Run: headless pygame with SDL's dummy video driver; simulated clock (each Clock.tick advances the game by its frame time, no real sleeping); random seed 0; keys injected as events and as key.get_pressed() state; no mouse input.
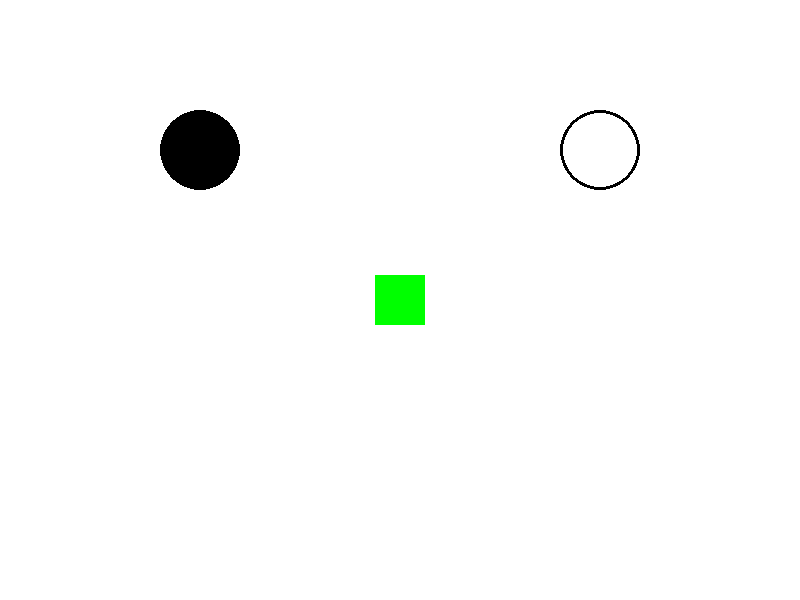
Frame 1 of 4 · flips 1–60 · no input
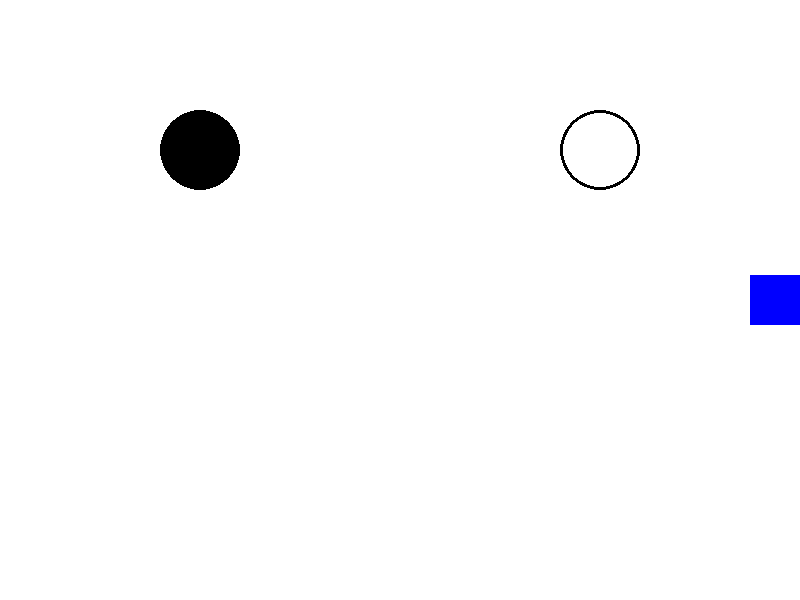
Frame 2 of 4 · flips 61–180 · tapped SPACE, RETURN · held RIGHT (→), D
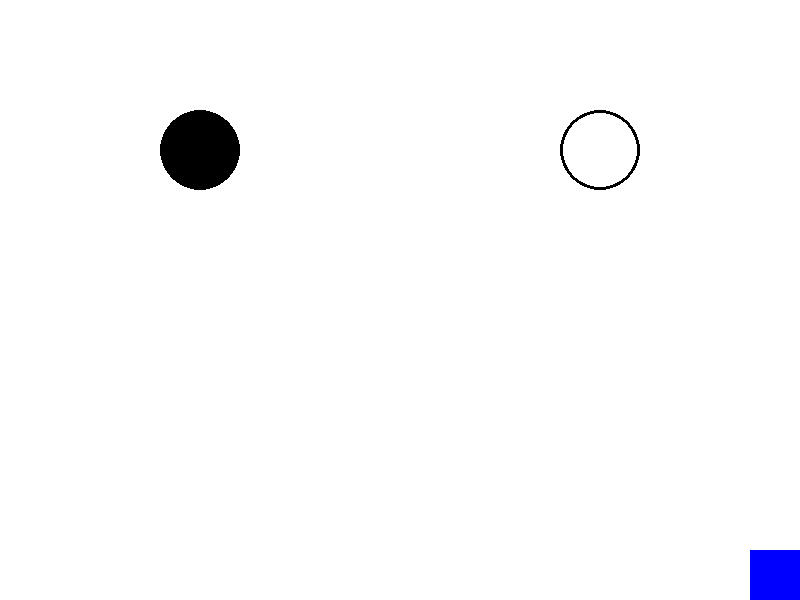
Frame 3 of 4 · flips 181–300 · held DOWN (↓), S
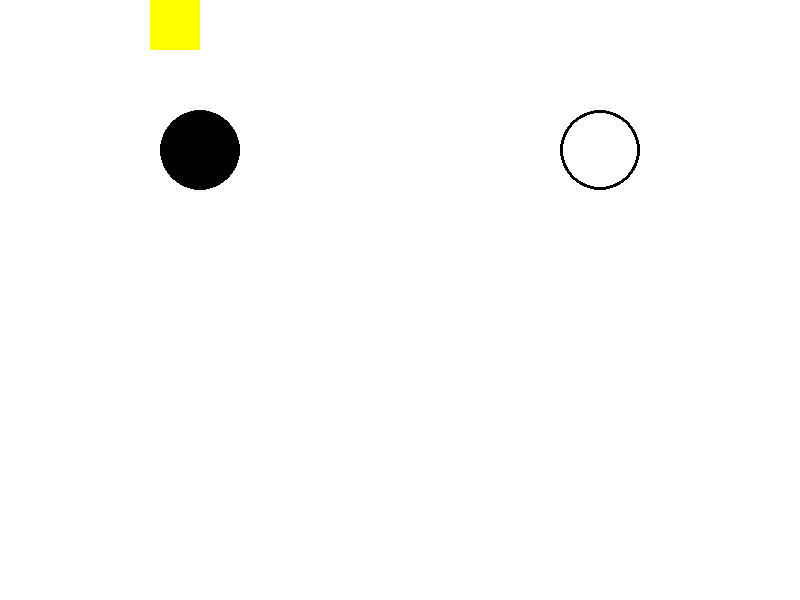
Frame 4 of 4 · flips 301–420 · held LEFT (←), A, UP (↑), W

The pygame program that drew these frames:

import pygame

pygame.init()
screen = pygame.display.set_mode((800, 600))
pygame.display.set_caption("Game")

x, y = 375, 275
w, h = 50, 50
speed = 5
color = (0, 255, 0)

running = True
clock = pygame.time.Clock()

while running:
    for event in pygame.event.get():
        if event.type == pygame.QUIT:
            running = False

    keys = pygame.key.get_pressed()
    if keys[pygame.K_LEFT]:
        x -= speed
    if keys[pygame.K_RIGHT]:
        x += speed
    if keys[pygame.K_UP]:
        y -= speed
    if keys[pygame.K_DOWN]:
        y += speed

    x = max(0, min(x, 800 - w))
    y = max(0, min(y, 600 - h))

    if x <= 0:
        color = (255, 0, 0)
    elif x >= 800 - w:
        color = (0, 0, 255)
    elif y <= 0:
        color = (255, 255, 0)
    elif y >= 600 - h:
        color = (255, 165, 0)
    else:
        color = (0, 255, 0)

    screen.fill((255, 255, 255))
    
    pygame.draw.circle(screen, (0, 0, 0), (200, 150), 40, 0)
    pygame.draw.circle(screen, (0, 0, 0), (600, 150), 40, 3)
    
    pygame.draw.rect(screen, color, pygame.Rect(x, y, w, h))

    pygame.display.flip()
    clock.tick(60)

pygame.quit()
